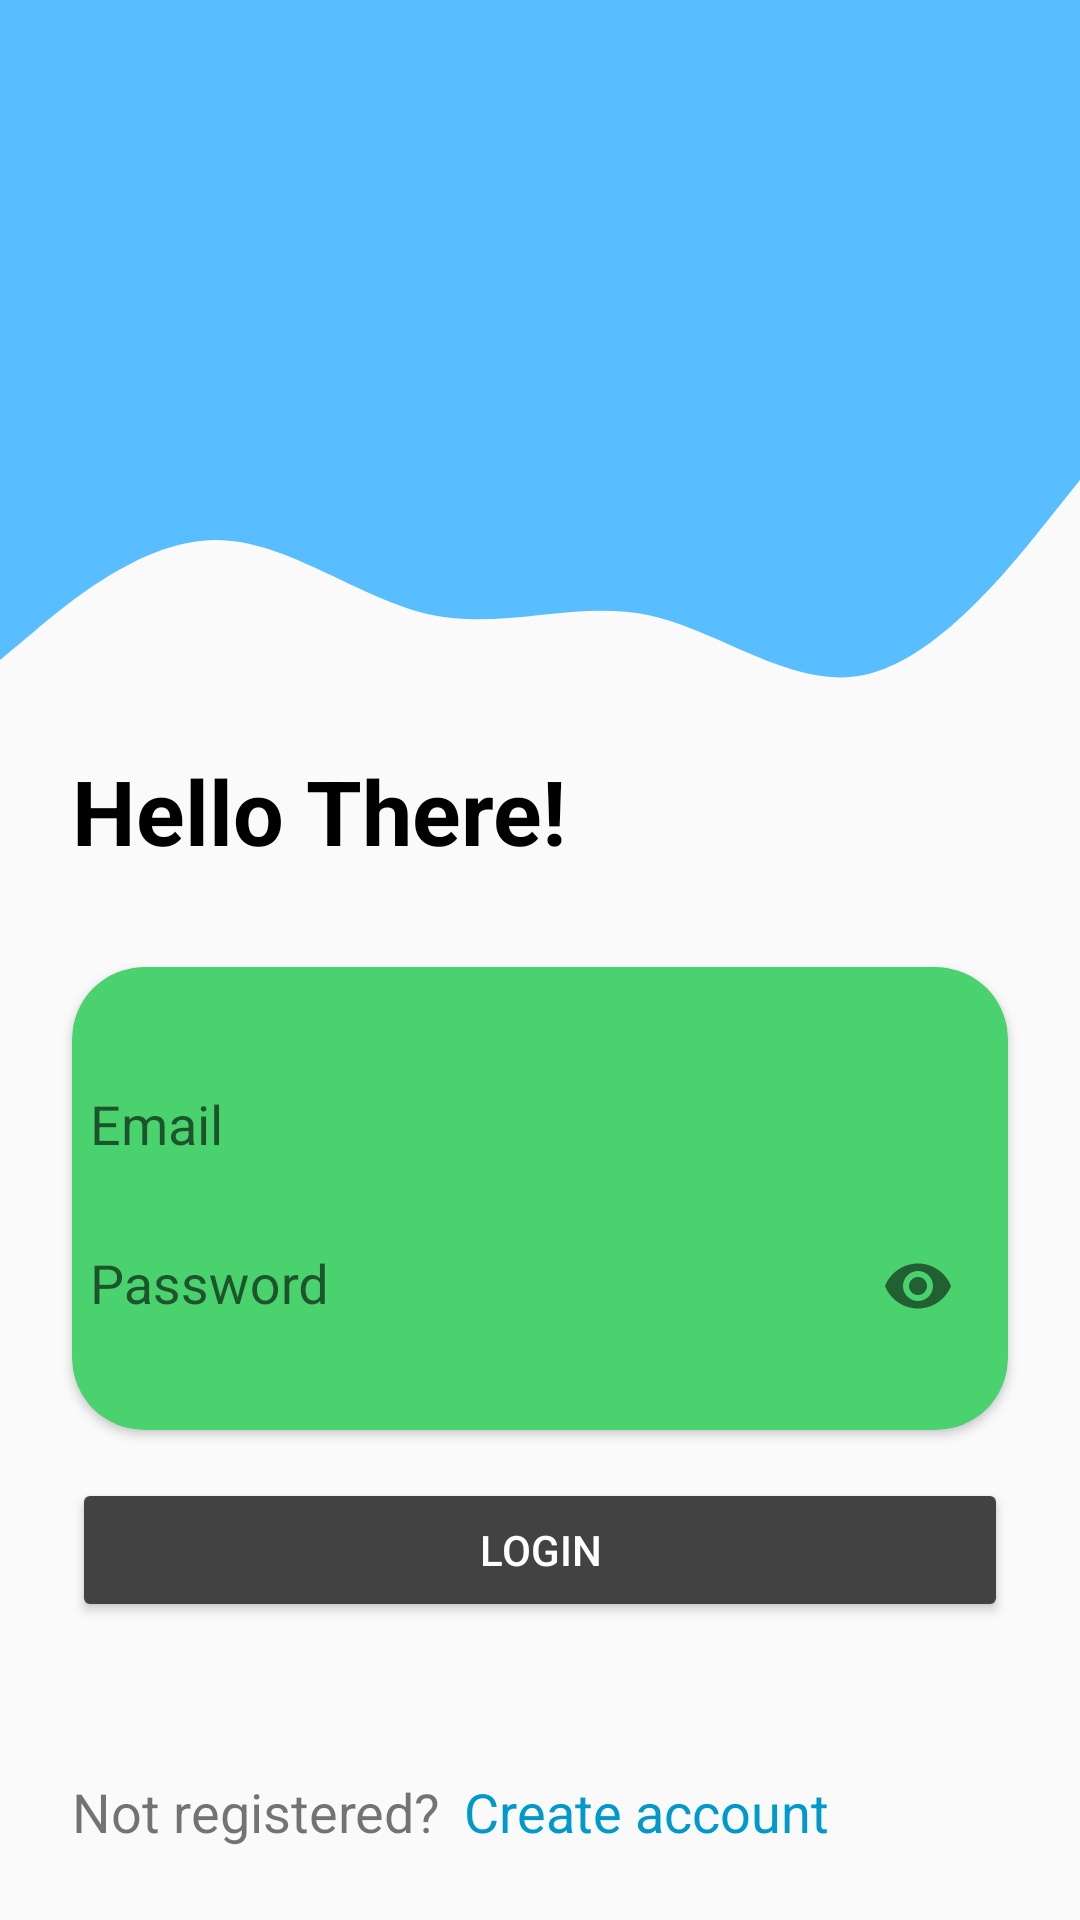

This screen was rendered from an Android layout file. Write that file and the resources it references.
<!-- AndroidManifest.xml: application theme Theme.Design.Light.NoActionBar -->
<!-- res/layout/activity_login.xml -->
<?xml version="1.0" encoding="utf-8"?>
<androidx.constraintlayout.widget.ConstraintLayout xmlns:android="http://schemas.android.com/apk/res/android"
    xmlns:app="http://schemas.android.com/apk/res-auto"
    xmlns:tools="http://schemas.android.com/tools"
    android:layout_width="match_parent"
    android:layout_height="match_parent"
    tools:context=".ui.login.LoginActivity">

    <View
        android:id="@+id/top_view"
        android:layout_width="wrap_content"
        android:layout_height="150dp"
        android:background="#59BEFF"
        app:layout_constraintEnd_toEndOf="parent"
        app:layout_constraintStart_toStartOf="parent"
        app:layout_constraintTop_toTopOf="parent" />

    <View
        android:id="@+id/bottom_view"
        android:layout_width="wrap_content"
        android:layout_height="100dp"
        android:background="@drawable/login_bg"
        app:layout_constraintEnd_toEndOf="parent"
        app:layout_constraintStart_toStartOf="parent"
        app:layout_constraintTop_toBottomOf="@+id/top_view" />

    <TextView
        android:id="@+id/textView"
        android:layout_width="wrap_content"
        android:layout_height="wrap_content"
        android:layout_marginStart="24dp"
        android:text="@string/hello_there"
        android:textColor="@color/black"
        android:textSize="30sp"
        android:textStyle="bold"
        app:layout_constraintStart_toStartOf="parent"
        app:layout_constraintTop_toBottomOf="@+id/bottom_view" />

    <androidx.cardview.widget.CardView
        android:id="@+id/cardView"
        android:layout_width="0dp"
        android:layout_height="wrap_content"
        android:layout_marginStart="24dp"
        android:layout_marginTop="32dp"
        android:layout_marginEnd="24dp"
        app:cardBackgroundColor="#4AD26F"
        app:cardCornerRadius="24dp"
        app:layout_constraintEnd_toEndOf="parent"
        app:layout_constraintStart_toStartOf="parent"
        app:layout_constraintTop_toBottomOf="@+id/textView">

        <LinearLayout
            android:layout_width="match_parent"
            android:layout_height="match_parent"
            android:layout_marginTop="24dp"
            android:orientation="vertical">

            <com.google.android.material.textfield.TextInputLayout
                android:layout_width="match_parent"
                android:layout_height="wrap_content"
                android:layout_marginTop="6dp"
                android:paddingStart="6dp"
                android:paddingEnd="6dp">

                <com.google.android.material.textfield.TextInputEditText
                    android:id="@+id/email"
                    android:layout_width="match_parent"
                    android:layout_height="wrap_content"
                    android:background="#4AD26F"
                    android:drawablePadding="6dp"
                    android:hint="@string/email"
                    android:inputType="textEmailAddress" />
            </com.google.android.material.textfield.TextInputLayout>

            <com.google.android.material.textfield.TextInputLayout
                android:layout_width="match_parent"
                android:layout_height="wrap_content"
                android:layout_marginTop="6dp"
                android:layout_marginBottom="24dp"
                android:paddingStart="6dp"
                android:paddingEnd="6dp"
                app:passwordToggleEnabled="true">

                <com.google.android.material.textfield.TextInputEditText
                    android:id="@+id/password"
                    android:layout_width="match_parent"
                    android:layout_height="wrap_content"
                    android:background="#4AD26F"
                    android:drawablePadding="6dp"
                    android:hint="@string/password"
                    android:inputType="textPassword" />
            </com.google.android.material.textfield.TextInputLayout>
        </LinearLayout>
    </androidx.cardview.widget.CardView>

    <Button
        android:id="@+id/btn_login"
        android:layout_width="0dp"
        android:layout_height="wrap_content"
        android:layout_marginTop="16dp"
        android:backgroundTint="@color/cardview_dark_background"
        android:text="@string/login"
        android:textColor="@color/white"
        app:layout_constraintEnd_toEndOf="@+id/cardView"
        app:layout_constraintStart_toStartOf="@+id/cardView"
        app:layout_constraintTop_toBottomOf="@+id/cardView" />

    <TextView
        android:id="@+id/tv_not_registered"
        android:layout_width="wrap_content"
        android:layout_height="wrap_content"
        android:layout_marginBottom="24dp"
        android:text="@string/not_registered"
        android:textSize="18sp"
        app:layout_constraintBottom_toBottomOf="parent"
        app:layout_constraintStart_toStartOf="@+id/btn_login" />

    <TextView
        android:id="@+id/tv_create"
        android:layout_width="wrap_content"
        android:layout_height="wrap_content"
        android:layout_marginStart="8dp"
        android:layout_marginBottom="24dp"
        android:clickable="true"
        android:focusable="true"
        android:text="@string/create_account"
        android:textColor="@android:color/holo_blue_dark"
        android:textSize="18sp"
        app:layout_constraintBottom_toBottomOf="parent"
        app:layout_constraintStart_toEndOf="@+id/tv_not_registered" />

    <ProgressBar
        android:id="@+id/progress_bar"
        android:layout_width="wrap_content"
        android:layout_height="wrap_content"
        app:layout_anchorGravity="center_horizontal|center_vertical"
        app:layout_constraintBottom_toBottomOf="parent"
        app:layout_constraintEnd_toEndOf="parent"
        app:layout_constraintStart_toStartOf="parent"
        app:layout_constraintTop_toTopOf="parent" />

</androidx.constraintlayout.widget.ConstraintLayout>
<!-- resources referenced by this layout -->
<resources>
  <!-- drawable login_bg (drawable) -->
  <vector xmlns:android="http://schemas.android.com/apk/res/android"
      android:width="1440dp"
      android:height="320dp"
      android:viewportWidth="1440"
      android:viewportHeight="320">
      <path
          android:pathData="M0,224L48,192C96,160 192,96 288,96C384,96 480,160 576,176C672,192 768,160 864,176C960,192 1056,256 1152,240C1248,224 1344,128 1392,80L1440,32L1440,0L1392,0C1344,0 1248,0 1152,0C1056,0 960,0 864,0C768,0 672,0 576,0C480,0 384,0 288,0C192,0 96,0 48,0L0,0Z"
          android:fillColor="#59BEFF"
          android:fillAlpha="1"/>
  </vector>
  <string name="create_account">Create account</string>
  <string name="email">Email</string>
  <string name="hello_there">Hello There!</string>
  <string name="login">Login</string>
  <string name="not_registered">Not registered?</string>
  <string name="password">Password</string>
  <!-- not gathered from this repository: default colours our renderer supplied (Android Studio template values) -->
  <color name="black">#FF000000</color>
  <color name="white">#FFFFFFFF</color>
</resources>
